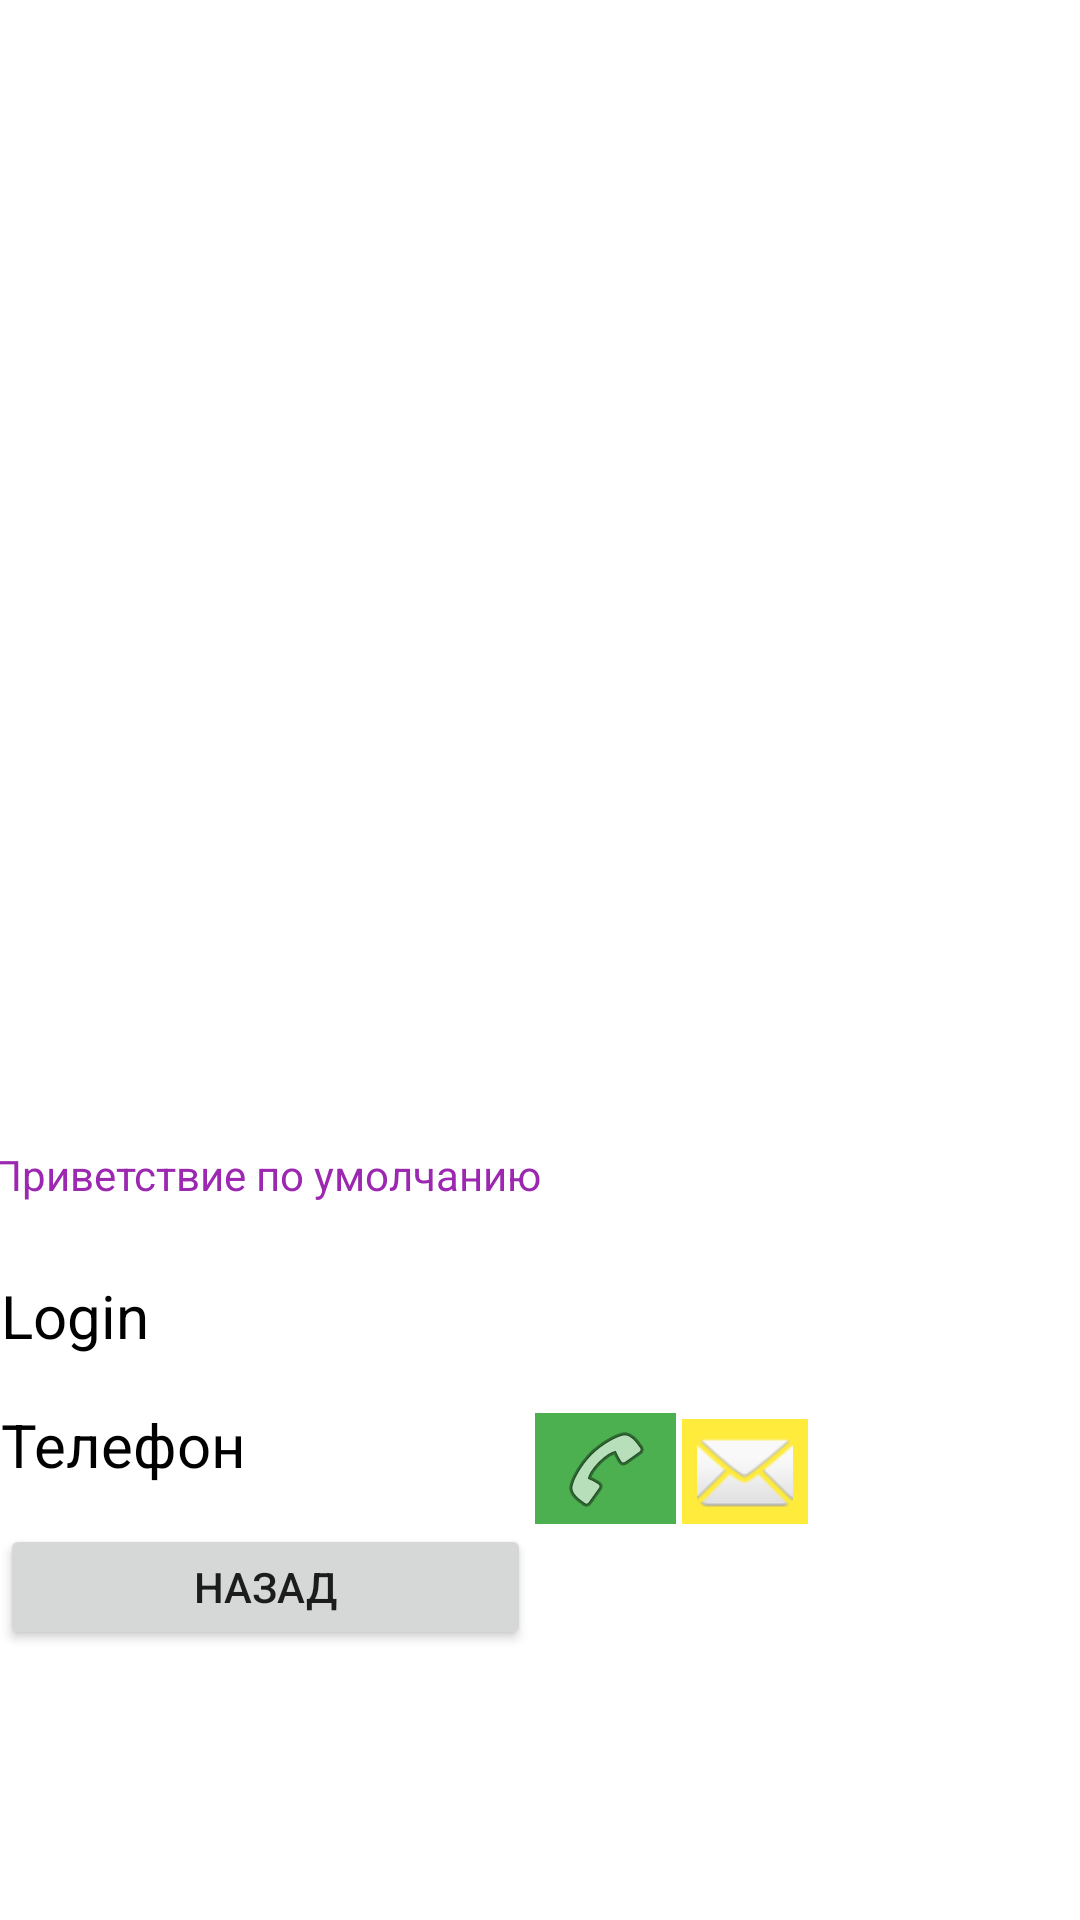

The Android layout XML behind this screen, and the referenced resources:
<!-- AndroidManifest.xml: application theme Theme.TestAndroidApp -->
<!-- res/layout/activity_sign_in.xml -->
<?xml version="1.0" encoding="utf-8"?>
<androidx.constraintlayout.widget.ConstraintLayout xmlns:android="http://schemas.android.com/apk/res/android"
    xmlns:app="http://schemas.android.com/apk/res-auto"
    xmlns:tools="http://schemas.android.com/tools"
    android:layout_width="match_parent"
    android:layout_height="match_parent"
    tools:context=".MainActivity"
    tools:layout_editor_absoluteX="-4dp"
    tools:layout_editor_absoluteY="68dp">

    <ImageView
        android:id="@+id/imageView"
        android:layout_width="100dp"
        android:layout_height="100dp"
        android:layout_marginBottom="4dp"
        app:layout_constraintBottom_toTopOf="@+id/login"
        app:layout_constraintEnd_toEndOf="@+id/login"
        app:layout_constraintStart_toStartOf="@+id/login"
        tools:srcCompat="@tools:sample/avatars" />

    <TextView
        android:id="@+id/phone"
        android:layout_width="176dp"
        android:layout_height="38dp"
        android:layout_marginBottom="2dp"
        android:text="@string/phone"
        android:textColor="@color/black"
        android:textSize="20sp"
        app:layout_constraintBottom_toTopOf="@+id/buttonBack"
        app:layout_constraintEnd_toEndOf="@+id/buttonBack"
        app:layout_constraintHorizontal_bias="0.497"
        app:layout_constraintStart_toStartOf="@+id/buttonBack" />

    <TextView
        android:id="@+id/login"
        android:layout_width="176dp"
        android:layout_height="39dp"
        android:layout_marginBottom="4dp"
        android:text="@string/login"
        android:textColor="@color/black"
        android:textColorHint="@color/black"
        android:textSize="20sp"
        app:layout_constraintBottom_toTopOf="@+id/phone"
        app:layout_constraintEnd_toEndOf="@+id/phone"
        app:layout_constraintStart_toStartOf="@+id/phone" />

    <ImageButton
        android:id="@+id/callButton"
        android:layout_width="47dp"
        android:layout_height="37dp"
        android:layout_marginStart="2dp"
        android:layout_marginBottom="132dp"
        android:background="#4CAF50"
        app:layout_constraintBottom_toBottomOf="parent"
        app:layout_constraintStart_toEndOf="@+id/phone"
        app:srcCompat="@android:drawable/ic_menu_call" />

    <ImageButton
        android:id="@+id/smsButton"
        android:layout_width="42dp"
        android:layout_height="35dp"
        android:layout_marginStart="2dp"
        android:layout_marginBottom="132dp"
        android:background="#FFEB3B"
        app:layout_constraintBottom_toBottomOf="parent"
        app:layout_constraintStart_toEndOf="@+id/callButton"
        app:srcCompat="@android:drawable/ic_dialog_email" />

    <Button
        android:id="@+id/buttonBack"
        android:layout_width="177dp"
        android:layout_height="42dp"
        android:layout_marginBottom="90dp"
        android:text="@string/back"
        app:layout_constraintBottom_toBottomOf="parent"
        tools:layout_editor_absoluteX="113dp" />

    <TextView
        android:id="@+id/greetingTextView"
        android:layout_width="wrap_content"
        android:layout_height="wrap_content"
        android:layout_marginBottom="20dp"
        android:text="@string/default_greeting"
        android:textColor="#9C27B0"
        app:layout_constraintBottom_toBottomOf="@+id/imageView"
        app:layout_constraintEnd_toEndOf="@+id/login"
        app:layout_constraintStart_toStartOf="@+id/login" />

</androidx.constraintlayout.widget.ConstraintLayout>
<!-- resources referenced by this layout -->
<resources>
  <string name="back" translatable="false">Назад</string>
  <string name="default_greeting" translatable="false">Приветствие по умолчанию</string>
  <string name="login" translatable="false">Login</string>
  <string name="phone" translatable="false">Телефон</string>
  <style name="Theme.TestAndroidApp" parent="Theme.MaterialComponents.DayNight.DarkActionBar">
          
          <item name="colorPrimary">@color/purple_500</item>
          <item name="colorPrimaryVariant">@color/purple_700</item>
          <item name="colorOnPrimary">@color/white</item>
          
          <item name="colorSecondary">@color/teal_200</item>
          <item name="colorSecondaryVariant">@color/teal_700</item>
          <item name="colorOnSecondary">@color/black</item>
          
          <item name="android:statusBarColor">?attr/colorPrimaryVariant</item>
          
      </style>
  <!-- not gathered from this repository: default colours our renderer supplied (Android Studio template values) -->
  <color name="purple_500">#FF6200EE</color>
  <color name="purple_700">#FF3700B3</color>
  <color name="teal_200">#FF03DAC5</color>
  <color name="teal_700">#FF018786</color>
  <color name="black">#FF000000</color>
  <color name="white">#FFFFFFFF</color>
</resources>
